Photos from the image-classification dataset "dataset_neu" in the GitHub repository taufdermaur/Maturaarbeit-ML-Project. Its 10 classes are: besondere signale, ergaenzende angaben zu signalen, fahranordnungen parkierungsbeschraenkungen, fahrverbote mass und gewichtsbeschraenkungen, information notices, markierungen und leiteinrichtungen, verhaltenshinweise, vortrittssignale, wegweisung auf autobahnen und autostrassen, wegweisung auf haupt und nebenstrassen.

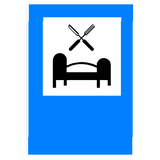
Label: information notices

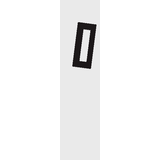
Label: markierungen und leiteinrichtungen

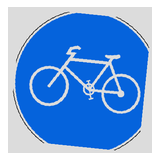
Label: besondere signale

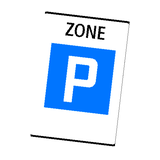
Label: fahranordnungen parkierungsbeschraenkungen

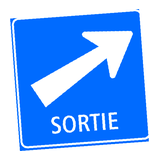
Label: wegweisung auf autobahnen und autostrassen

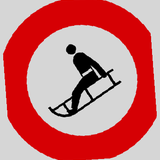
Label: fahrverbote mass und gewichtsbeschraenkungen
